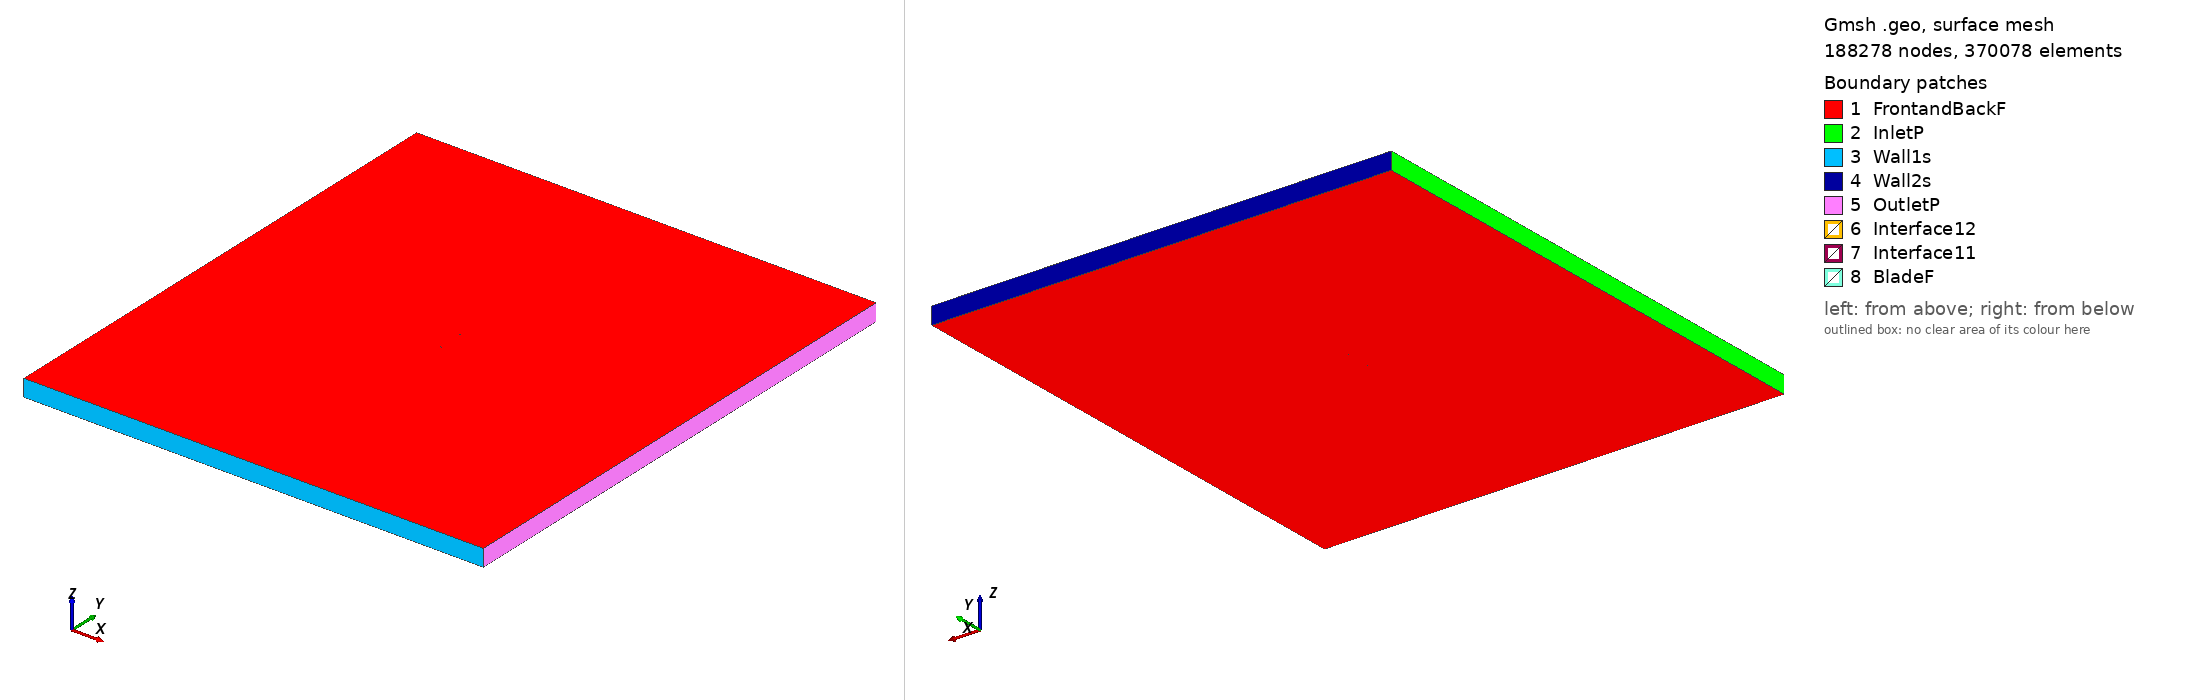

Gmsh geometry script, surface-meshed: 188278 nodes, 370078 surface elements. Boundary patches (legend numbers): 1 FrontandBackF, 2 InletP, 3 Wall1s, 4 Wall2s, 5 OutletP, 6 Interface12, 7 Interface11, 8 BladeF. Left view from above one corner, right view from below the opposite corner. Legend entries are the model's physical surfaces. The drawing asked Gmsh for element sizes between 1% and 20% of the model's largest extent; the script's own settings can give other sizes.

=== goe282_tsr_4.5821_aoa_7.3221.geo (drawn) ===
SetFactory("OpenCASCADE");

Point(1) = {0.074251, 0.728358, 0, 1.0};
Point(2) = {0.068567, 0.727638, 0, 1.0};
Point(3) = {0.060776, 0.726851, 0, 1.0};
Point(4) = {0.045249, 0.725672, 0, 1.0};
Point(5) = {0.029827, 0.725230, 0, 1.0};
Point(6) = {0.014459, 0.725179, 0, 1.0};
Point(7) = {-0.000829, 0.725685, 0, 1.0};
Point(8) = {-0.016056, 0.726614, 0, 1.0};
Point(9) = {-0.031152, 0.728476, 0, 1.0};
Point(10) = {-0.046090, 0.731450, 0, 1.0};
Point(11) = {-0.053482, 0.733481, 0, 1.0};
Point(12) = {-0.060748, 0.736399, 0, 1.0};
Point(13) = {-0.064330, 0.738227, 0, 1.0};
Point(14) = {-0.067876, 0.740296, 0, 1.0};
Point(15) = {-0.071311, 0.743163, 0, 1.0};
Point(16) = {-0.072906, 0.745447, 0, 1.0};
Point(17) = {-0.074388, 0.748545, 0, 1.0};
Point(18) = {-0.072289, 0.749815, 0, 1.0};
Point(19) = {-0.070342, 0.750000, 0, 1.0};
Point(20) = {-0.066535, 0.749767, 0, 1.0};
Point(21) = {-0.062751, 0.749370, 0, 1.0};
Point(22) = {-0.059007, 0.748701, 0, 1.0};
Point(23) = {-0.051574, 0.746957, 0, 1.0};
Point(24) = {-0.044148, 0.745168, 0, 1.0};
Point(25) = {-0.029218, 0.742132, 0, 1.0};
Point(26) = {-0.014187, 0.739840, 0, 1.0};
Point(27) = {0.000875, 0.737716, 0, 1.0};
Point(28) = {0.015957, 0.735749, 0, 1.0};
Point(29) = {0.031072, 0.734023, 0, 1.0};
Point(30) = {0.046208, 0.732448, 0, 1.0};
Point(31) = {0.061365, 0.731023, 0, 1.0};
Point(32) = {0.068948, 0.730332, 0, 1.0};
Point(33) = {0.074440, 0.729830, 0, 1.0};
Point(34) = {-0.074251, -0.728358, 0, 1.0};
Point(35) = {-0.068567, -0.727638, 0, 1.0};
Point(36) = {-0.060776, -0.726851, 0, 1.0};
Point(37) = {-0.045249, -0.725672, 0, 1.0};
Point(38) = {-0.029827, -0.725230, 0, 1.0};
Point(39) = {-0.014459, -0.725179, 0, 1.0};
Point(40) = {0.000829, -0.725685, 0, 1.0};
Point(41) = {0.016056, -0.726614, 0, 1.0};
Point(42) = {0.031152, -0.728476, 0, 1.0};
Point(43) = {0.046090, -0.731450, 0, 1.0};
Point(44) = {0.053482, -0.733481, 0, 1.0};
Point(45) = {0.060748, -0.736399, 0, 1.0};
Point(46) = {0.064330, -0.738227, 0, 1.0};
Point(47) = {0.067876, -0.740296, 0, 1.0};
Point(48) = {0.071311, -0.743163, 0, 1.0};
Point(49) = {0.072906, -0.745447, 0, 1.0};
Point(50) = {0.074388, -0.748545, 0, 1.0};
Point(51) = {0.072289, -0.749815, 0, 1.0};
Point(52) = {0.070342, -0.750000, 0, 1.0};
Point(53) = {0.066535, -0.749767, 0, 1.0};
Point(54) = {0.062751, -0.749370, 0, 1.0};
Point(55) = {0.059007, -0.748701, 0, 1.0};
Point(56) = {0.051574, -0.746957, 0, 1.0};
Point(57) = {0.044148, -0.745168, 0, 1.0};
Point(58) = {0.029218, -0.742132, 0, 1.0};
Point(59) = {0.014187, -0.739840, 0, 1.0};
Point(60) = {-0.000875, -0.737716, 0, 1.0};
Point(61) = {-0.015957, -0.735749, 0, 1.0};
Point(62) = {-0.031072, -0.734023, 0, 1.0};
Point(63) = {-0.046208, -0.732448, 0, 1.0};
Point(64) = {-0.061365, -0.731023, 0, 1.0};
Point(65) = {-0.068948, -0.730332, 0, 1.0};
Point(66) = {-0.074440, -0.729830, 0, 1.0};

// Lines: first blade (splines 1-4)
Spline(1) = {1:33};
Spline(2) = {33,1};

// Lines: second blade (splines 5-8)
Spline(3) = {34:66};
Spline(4) = {66,34};

// Outer domain (points 20001-4 and lines)
Point(67) = {-13.50000000, -15.00000000, 0, 1.0};
Point(68) = {-13.50000000, 15.00000000, 0, 1.0};
Point(69) = {13.50000000, 15.00000000, 0, 1.0};
Point(70) = {13.50000000, -15.00000000, 0, 1.0};
Line(11) = {67, 68};
Line(12) = {68, 69};
Line(13) = {69, 70};
Line(14) = {67, 70};

// Interface (between moving and stationary domain) (circles)
Circle(9) = {0, 0, 0, 0.80000000, 0, 2*Pi};
Circle(10) = {0, 0, 0, 0.80000000, 0, 2*Pi};

// Loops collect Lines/Splines/etc (blade1, blade2, domain, first circle)
Line Loop(1) = {1:2};
Line Loop(2) = {3:4};
Line Loop(3) = {11,12,13,-14};
Line Loop(4) = {9};

// BooleanDifference cuts out the circle/interface from the domain
Plane Surface(1) = {3};
Plane Surface(2) = {4};
BooleanDifference{ Surface{1}; Delete;}{ Surface{2}; Delete;}

// This one cuts out the blades from the inner circle/interface
Line Loop(6) = {10};
Plane Surface(5) = {6};
Plane Surface(6) = {1};
Plane Surface(7) = {2};
BooleanDifference{ Surface{5}; Delete;}{ Surface{6,7}; Delete;}

// extrude to 3rd dimension
Extrude {0, 0, 1} {Surface{1}; Surface{5}; Layers{1}; Recombine;}

// Physical Surfaces are the named boundaries (patches)
Physical Surface("Interface11") = {12};
Physical Surface("Interface12") = {10};

// sides of domain
Physical Surface("InletP") = {6};
Physical Surface("OutletP") = {9};

// top and bottom of domain
Physical Surface("Wall1s") = {7};
Physical Surface("Wall2s") = {8};

// Check FrontandBackF by ensuring there is nothing in the 3rd dimension
Physical Surface("FrontandBackF") = {1,11,5,17};
Physical Surface("BladeF") = {13:16};
Physical Volume("Turbine") = {2};
Physical Volume("Farfield") = {1};

// settings for airfoil boundary layer
Field[1] = BoundaryLayer;
Field[1].EdgesList = {1:4};
Field[1].hwall_n = 1e-3;
Field[1].thickness = 1.5e-2;
Field[1].ratio = 1.05;
Field[1].Quads = 1;
BoundaryLayer Field = 1;

// control points for mesh (blade and interface)
// floor((arc length / 1.5mm)/ 2) -> Transfinite Line
Transfinite Line {1,3} = 101 Using Progression 1;
Transfinite Line {2,4} = 2 Using Progression 1;
Transfinite Line {9, 15} = 800 Using Progression 1;

// For more information on gmsh syntax, visit http://gmsh.info/doc/texinfo/gmsh.html
